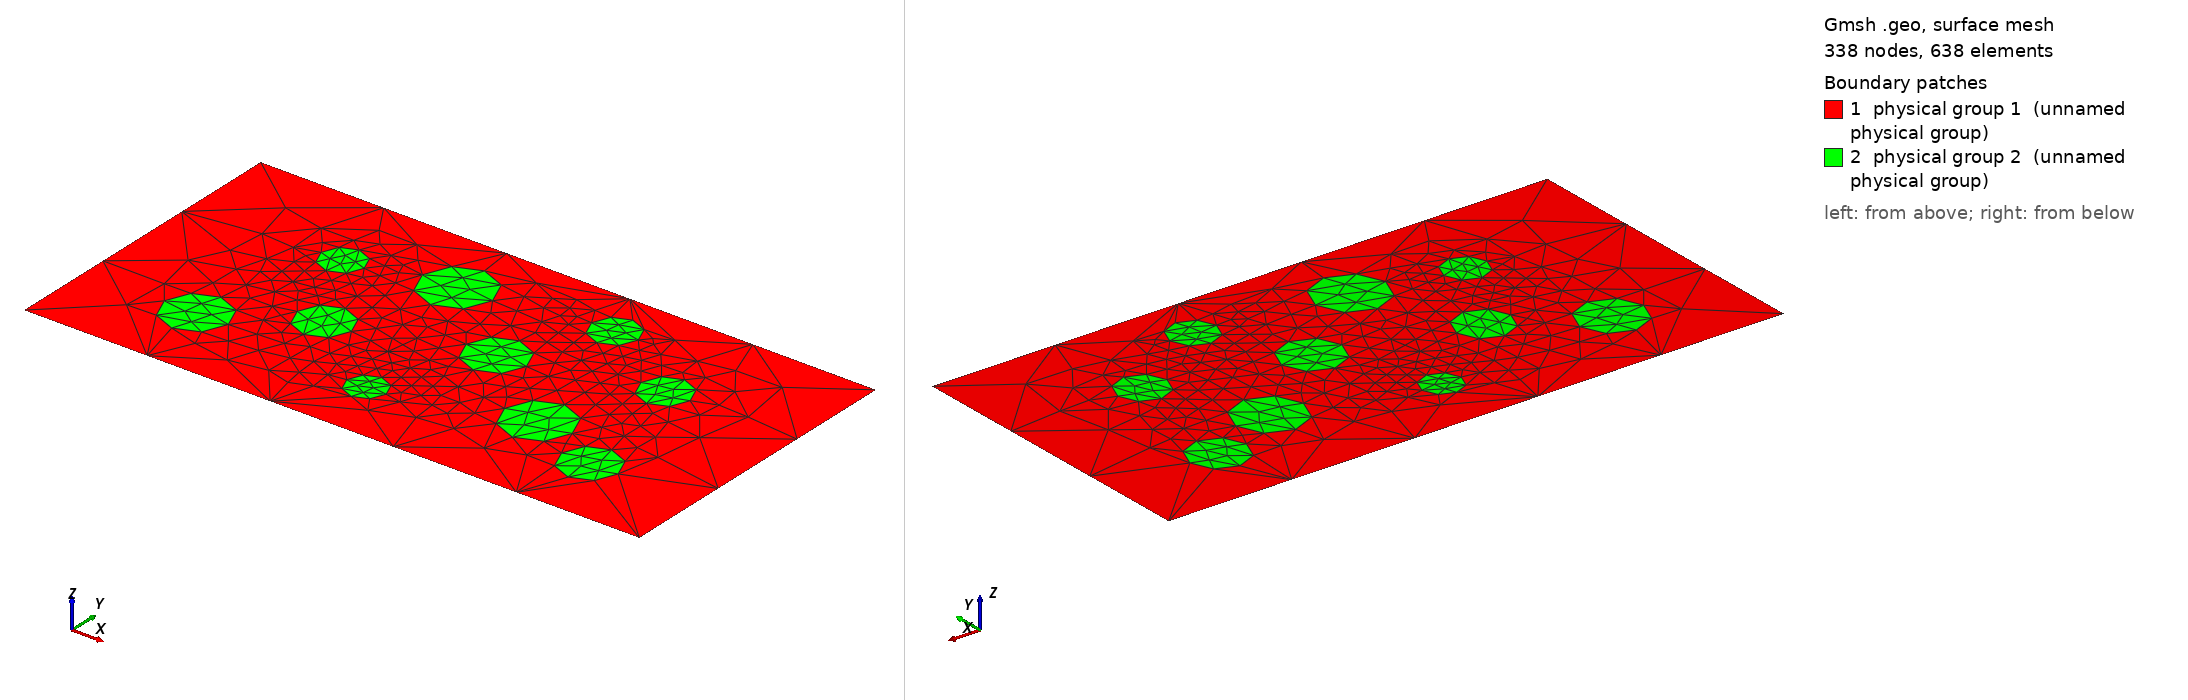

Gmsh geometry script, surface-meshed: 338 nodes, 638 surface elements. Boundary patches (legend numbers): 1 physical group 1 (unnamed physical group), 2 physical group 2 (unnamed physical group). Left view from above one corner, right view from below the opposite corner. Legend entries are the model's physical surfaces. The drawing asked Gmsh for element sizes between 1% and 20% of the model's largest extent; the script's own settings can give other sizes.

=== bubbles.geo (drawn) ===
// Particulate dispersion: ten disks (mat 2) scattered through a 1 x 0.5
// matrix block (mat 1). The disks are the inclusions of a two-phase
// composite -- bubbles in a melt, voids in a casting, second-phase particles
// in an alloy. Radii run 0.032 to 0.057 against a domain 1 wide, and the
// inclusions take up 13% of the area.
//
// The block is written in unit coordinates, x in [0,1] and y in [0,0.5], so
// the numbers in this file are already the fractions of the domain that
// Mesh2Dgmsh's normalisation would report anyway: it rescales to a bounding
// box of max dimension 2, which here is exactly a factor of 2 on everything.
//
// What this domain is for. Two things nothing else in the corpus does:
//
//  * Count. Mat 2 is ONE material on TEN disconnected surfaces
//    (Physical Surface(2) = {300:309}), against geom014's six and icf's two,
//    and the matrix is one surface with ten holes punched in it, so its
//    Euler characteristic is 1 - 10 = -9 and it needs forty -1/4 cones to
//    the disks' forty +1/4.
//
//  * Ten independent copies of the same local problem. Every inclusion poses
//    the identical question to the field and the layout, at ten places and
//    at radii spanning a factor of 1.8, so whether the answers agree is
//    directly readable.
//
// There are no junctions of any kind: no interface touches dS and no two
// interfaces touch, so every interface is a smooth closed curve and the
// junction table has nothing to say about this model. It isolates the
// many-inclusions question from the well-posedness question entirely.
//
// CAVEAT, stated because the rest of data/geometry/multimat obeys the
// opposite rule. These ARE full circles, which the corpus otherwise forbids
// (see geom009's comment): a disk is rotationally symmetric, so the four
// +1/4 interior singularities its Gauss-Bonnet deficit demands have no
// preferred angular position and land wherever arithmetic noise puts them.
// On this model that is deliberate rather than an oversight -- ten
// independent copies of exactly that indeterminacy is the point, and whether
// the ten disks pick consistent angles is itself the measurement. Do not
// copy the pattern into a domain meant to be a control.

// Matrix block, 1 x 0.5.
Point(1) = {0,   0,   0, 1.0};
Point(2) = {1,   0,   0, 1.0};
Point(3) = {1,   0.5, 0, 1.0};
Point(4) = {0,   0.5, 0, 1.0};
Line(1) = {1, 2};
Line(2) = {2, 3};
Line(3) = {3, 4};
Line(4) = {4, 1};
Curve Loop(1) = {1, 2, 3, 4};

// Ten inclusions, interspersed over x in (0.125, 0.875) and staggered in y.
// Measured clearances: the closest two disks are 0.031 apart rim to rim and
// the closest wall approach is 0.043, both comfortably above the mesh size
// the corpus meshes at (2/NP before normalisation, so 0.01 here at NP = 100),
// which is what keeps the matrix between them more than one element thick.
cx[] = {0.180, 0.244, 0.325, 0.406, 0.475, 0.556, 0.638, 0.706, 0.788, 0.828};
cy[] = {0.130, 0.356, 0.212, 0.388, 0.106, 0.275, 0.419, 0.169, 0.331, 0.119};
cr[] = {0.052, 0.035, 0.044, 0.057, 0.032, 0.049, 0.038, 0.055, 0.040, 0.046};

// The GEO kernel's Circle may not span 180 degrees or more, so each disk is
// four quarter arcs through its axis points.
//
// Arc discretisation is left to Mesh2Dgmsh's uniform size field (2/NP after
// normalisation) rather than pinned with Transfinite Curve, so the disk
// boundaries refine along with the rest of the mesh as NP increases. This
// trades away NP-independent interface discretisation (arc segment count
// used to be fixed at 24 per disk regardless of NP) for disks that actually
// get finer when asked to.
holes[] = {};
For k In {0:9}
  p = 100 + 5*k;
  c = 200 + 4*k;
  Point(p)     = {cx[k],         cy[k],         0, 1.0};  // centre
  Point(p + 1) = {cx[k] + cr[k], cy[k],         0, 1.0};
  Point(p + 2) = {cx[k],         cy[k] + cr[k], 0, 1.0};
  Point(p + 3) = {cx[k] - cr[k], cy[k],         0, 1.0};
  Point(p + 4) = {cx[k],         cy[k] - cr[k], 0, 1.0};
  Circle(c)     = {p + 1, p, p + 2};
  Circle(c + 1) = {p + 2, p, p + 3};
  Circle(c + 2) = {p + 3, p, p + 4};
  Circle(c + 3) = {p + 4, p, p + 1};
  Curve Loop(300 + k) = {c, c + 1, c + 2, c + 3};
  Plane Surface(300 + k) = {300 + k};
  holes[] += 300 + k;
EndFor

// The matrix is the block with the ten loops punched out of it; each hole
// loop is the disk's own Curve Loop, reused rather than redeclared, so the
// interfaces are conformal on both sides.
Plane Surface(1) = {1, holes[]};

Physical Surface(1) = {1};
Physical Surface(2) = {300:309};
